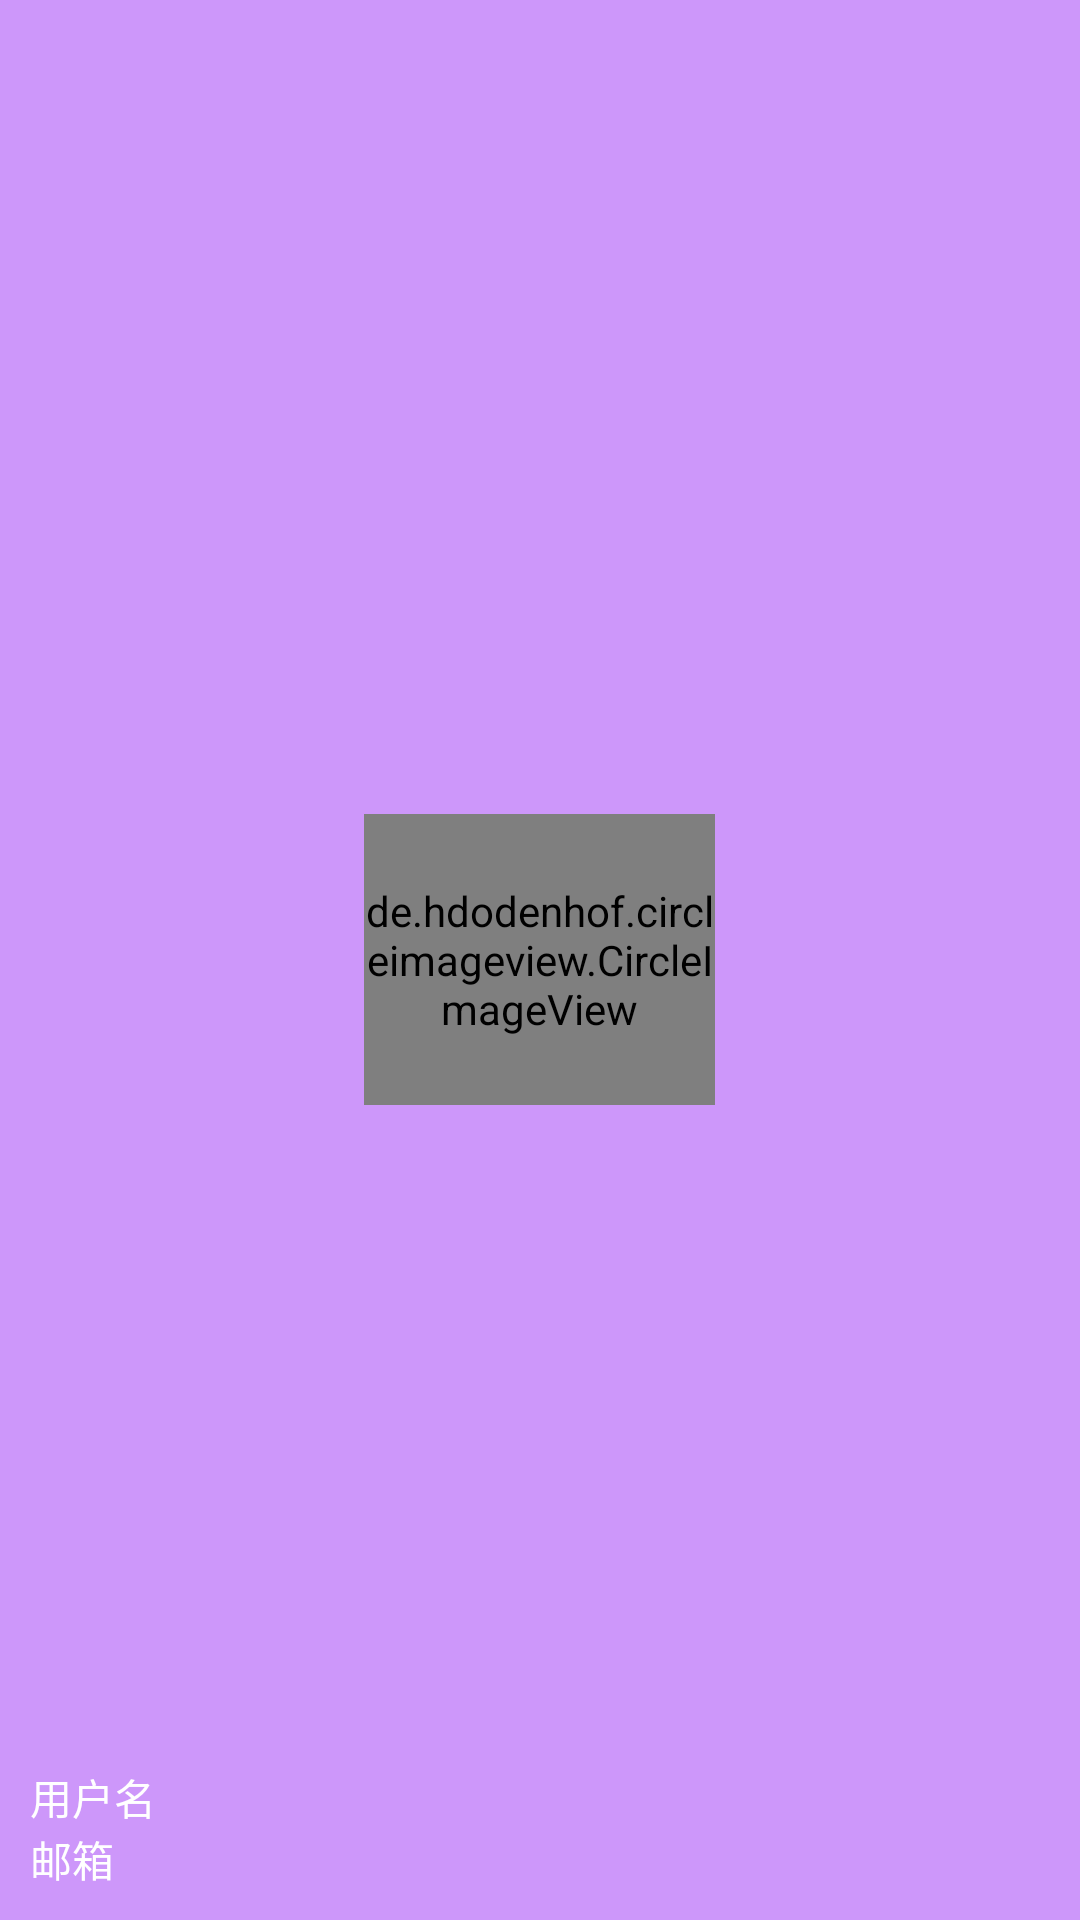

Write the Android layout XML for this screen, with the resource values it uses.
<!-- AndroidManifest.xml: application theme BookSalesManagementTheme -->
<!-- res/layout/nav_header.xml -->
<RelativeLayout xmlns:android="http://schemas.android.com/apk/res/android"
    android:layout_width="match_parent"
    android:layout_height="180dp"
    android:padding="10dp"
    android:background="@color/colorPrimary">

    <de.hdodenhof.circleimageview.CircleImageView
        android:id="@+id/iconImage"
        android:layout_width="117dp"
        android:layout_height="97dp"
        android:layout_centerInParent="true"
        android:src="@drawable/nav_icon" />

    <TextView
        android:id="@+id/tv_navUsername"
        android:layout_width="wrap_content"
        android:layout_height="wrap_content"
        android:layout_above="@id/tv_navEmail"
        android:text="@string/tony_green"
        android:textColor="#FFF"
        android:textSize="14sp" />

    <TextView
        android:id="@+id/tv_navEmail"
        android:layout_width="wrap_content"
        android:layout_height="wrap_content"
        android:layout_alignParentBottom="true"
        android:text="@string/tonygreendev_gmail_com"
        android:textColor="#FFF"
        android:textSize="14sp" />

</RelativeLayout>
<!-- resources referenced by this layout -->
<resources>
  <color name="colorPrimary">#cd97fa</color>
  <string name="tony_green">用户名</string>
  <string name="tonygreendev_gmail_com">邮箱</string>
  <style name="BookSalesManagementTheme" parent="AppTheme">
          <item name="android:statusBarColor">@android:color/transparent</item>
          
      </style>
  <style name="AppTheme" parent="Theme.MaterialComponents.Light.NoActionBar">
          
          <item name="colorPrimary">@color/colorPrimary</item>
          <item name="colorPrimaryDark">@color/colorPrimaryDark</item>
          <item name="android:colorAccent">@color/colorAccent</item>
      </style>
  <color name="colorPrimaryDark">#FFFFFFFF</color>
  <color name="colorAccent">#53bbd9</color>
</resources>
